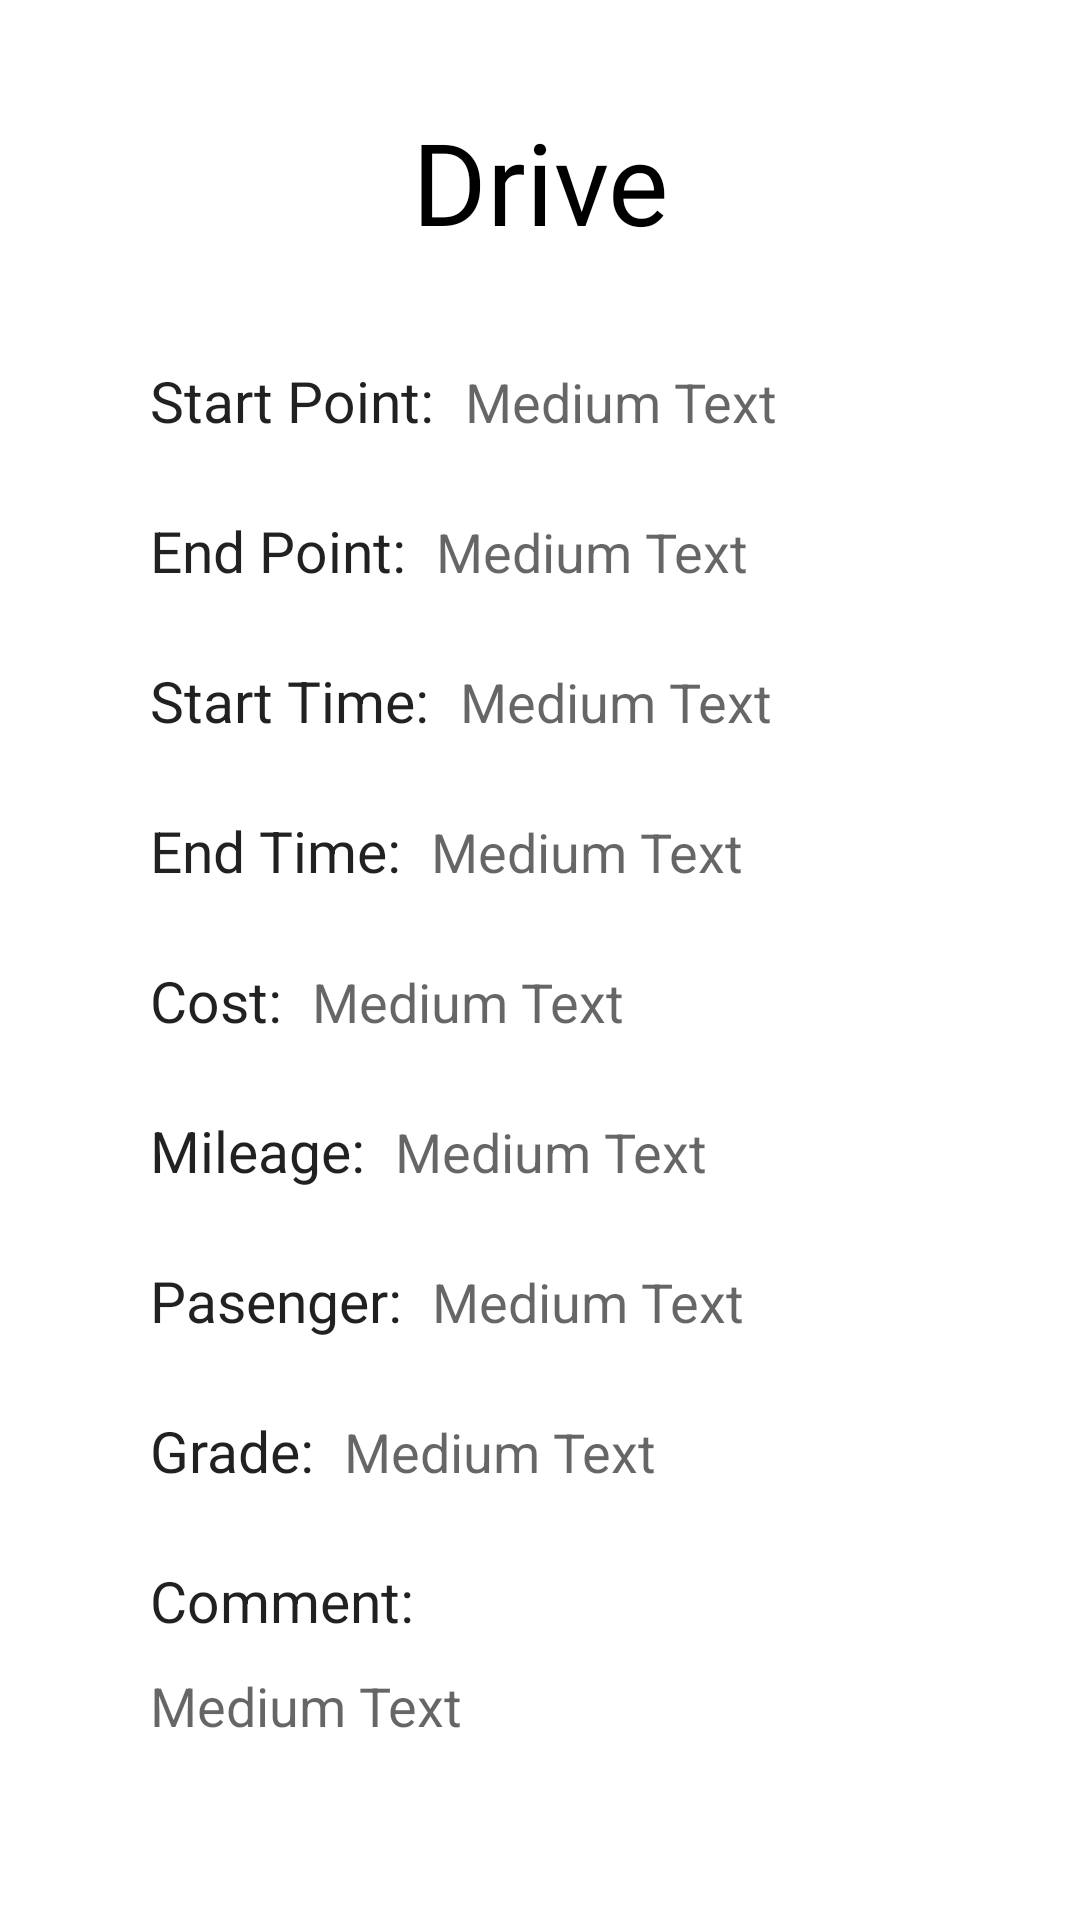

Produce the Android XML layout that renders to this screen, including the resource entries it uses.
<!-- AndroidManifest.xml: application theme Theme.TaxiDriver -->
<!-- res/layout/activity_driver_history_detail.xml -->
<?xml version="1.0" encoding="utf-8"?>
<com.google.android.material.circularreveal.coordinatorlayout.CircularRevealCoordinatorLayout xmlns:android="http://schemas.android.com/apk/res/android"
xmlns:app="http://schemas.android.com/apk/res-auto"
xmlns:tools="http://schemas.android.com/tools"
android:layout_width="match_parent"
android:layout_height="match_parent"
android:fitsSystemWindows="true"
tools:context="com.example.taxidriver.activities.driver.DriverHistoryDetailActivity"

    android:paddingTop="20dp"
    android:paddingLeft="40dp"
    android:paddingRight="40dp"
    >





    <LinearLayout

    android:layout_width="match_parent"
    android:layout_height="match_parent"
    android:orientation="vertical"
    >

        <TextView

            android:layout_width="match_parent"
            android:layout_height="wrap_content"
            android:textAlignment="center"
            android:fontFamily="@font/ubuntu_light"
            android:layout_marginTop="15dp"
            android:text="Drive"
            android:textColor="@color/black"
            android:textSize="38dp"
            android:layout_marginBottom="25dp"


            />

    <LinearLayout
        android:layout_width="wrap_content"
        android:layout_height="50dp"
        android:orientation="horizontal"
        >
        <TextView
            android:padding="10dp"
            android:layout_width="wrap_content"
            android:layout_height="wrap_content"
            android:text="Start Point:"
            android:textSize="19dp"
            android:textAppearance="?android:attr/textAppearanceLarge" />

        <TextView
            android:id="@+id/startPoint"
            android:layout_width="wrap_content"
            android:layout_height="wrap_content"
            android:textAppearance="?android:attr/textAppearanceMedium"
            android:text="Medium Text"
            />

    </LinearLayout>


        <LinearLayout
            android:layout_width="wrap_content"
            android:layout_height="50dp"
            android:orientation="horizontal"
            >
            <TextView
                android:padding="10dp"
                android:layout_width="wrap_content"
                android:layout_height="wrap_content"
                android:text="End Point:"
                android:textSize="19dp"
                android:textAppearance="?android:attr/textAppearanceLarge" />

            <TextView
                android:id="@+id/endPoint"
                android:layout_width="wrap_content"
                android:layout_height="wrap_content"
                android:textAppearance="?android:attr/textAppearanceMedium"
                android:text="Medium Text"
                />

        </LinearLayout>

        <LinearLayout
            android:layout_width="wrap_content"
            android:layout_height="50dp"
            android:orientation="horizontal"
            >
            <TextView
                android:padding="10dp"
                android:layout_width="wrap_content"
                android:layout_height="wrap_content"
                android:text="Start Time:"
                android:textSize="19dp"
                android:textAppearance="?android:attr/textAppearanceLarge" />

            <TextView
                android:id="@+id/startTime"
                android:layout_width="wrap_content"
                android:layout_height="wrap_content"
                android:textAppearance="?android:attr/textAppearanceMedium"
                android:text="Medium Text"
                />

        </LinearLayout>

        <LinearLayout
            android:layout_width="wrap_content"
            android:layout_height="50dp"
            android:orientation="horizontal"
            >
            <TextView
                android:padding="10dp"
                android:layout_width="wrap_content"
                android:layout_height="wrap_content"
                android:text="End Time:"
                android:textSize="19dp"
                android:textAppearance="?android:attr/textAppearanceLarge" />

            <TextView
                android:id="@+id/endTime"
                android:layout_width="wrap_content"
                android:layout_height="wrap_content"
                android:textAppearance="?android:attr/textAppearanceMedium"
                android:text="Medium Text"
                />

        </LinearLayout>

        <LinearLayout
            android:layout_width="wrap_content"
            android:layout_height="50dp"
            android:orientation="horizontal"
            >
            <TextView
                android:padding="10dp"
                android:layout_width="wrap_content"
                android:layout_height="wrap_content"
                android:text="Cost:"
                android:textSize="19dp"
                android:textAppearance="?android:attr/textAppearanceLarge" />

            <TextView
                android:id="@+id/cost"
                android:layout_width="wrap_content"
                android:layout_height="wrap_content"
                android:textAppearance="?android:attr/textAppearanceMedium"
                android:text="Medium Text"
                />

        </LinearLayout>

        <LinearLayout
            android:layout_width="wrap_content"
            android:layout_height="50dp"
            android:orientation="horizontal"
            >
            <TextView
                android:padding="10dp"
                android:layout_width="wrap_content"
                android:layout_height="wrap_content"
                android:text="Mileage:"
                android:textSize="19dp"
                android:textAppearance="?android:attr/textAppearanceLarge" />

            <TextView
                android:id="@+id/mileage"
                android:layout_width="wrap_content"
                android:layout_height="wrap_content"
                android:textAppearance="?android:attr/textAppearanceMedium"
                android:text="Medium Text"
                />

        </LinearLayout>

        <LinearLayout
            android:layout_width="wrap_content"
            android:layout_height="50dp"
            android:orientation="horizontal"
            >
            <TextView
                android:padding="10dp"
                android:layout_width="wrap_content"
                android:layout_height="wrap_content"
                android:text="Pasenger:"
                android:textSize="19dp"
                android:textAppearance="?android:attr/textAppearanceLarge" />

            <TextView
                android:id="@+id/pasenger"
                android:layout_width="wrap_content"
                android:layout_height="wrap_content"
                android:textAppearance="?android:attr/textAppearanceMedium"
                android:text="Medium Text"
                />

        </LinearLayout>

        <LinearLayout
            android:layout_width="wrap_content"
            android:layout_height="50dp"
            android:orientation="horizontal"
            >
            <TextView
                android:padding="10dp"
                android:layout_width="wrap_content"
                android:layout_height="wrap_content"
                android:text="Grade:"
                android:textSize="19dp"
                android:textAppearance="?android:attr/textAppearanceLarge" />

            <TextView
                android:id="@+id/grade"
                android:layout_width="wrap_content"
                android:layout_height="wrap_content"
                android:textAppearance="?android:attr/textAppearanceMedium"
                android:text="Medium Text"
                />

        </LinearLayout>

        <LinearLayout
            android:layout_width="wrap_content"
            android:layout_height="206dp"
            android:orientation="vertical"
            >
            <TextView
                android:padding="10dp"
                android:layout_width="wrap_content"
                android:layout_height="wrap_content"
                android:text="Comment:"
                android:textSize="19dp"
                android:textAppearance="?android:attr/textAppearanceLarge" />

            <TextView
                android:id="@+id/comment"
                android:paddingLeft="10dp"
                android:layout_width="wrap_content"
                android:layout_height="wrap_content"
                android:textAppearance="?android:attr/textAppearanceMedium"
                android:text="Medium Text"
                />

        </LinearLayout>



</LinearLayout>


</com.google.android.material.circularreveal.coordinatorlayout.CircularRevealCoordinatorLayout>
<!-- resources referenced by this layout -->
<resources>
  <color name="black">#FF000000</color>
  <style name="Theme.TaxiDriver" parent="Theme.MaterialComponents.DayNight.NoActionBar">
          
          <item name="colorPrimary">@color/purple_500</item>
          <item name="colorPrimaryVariant">@color/purple_700</item>
          <item name="colorOnPrimary">@color/white</item>
          
          <item name="colorSecondary">@color/teal_200</item>
          <item name="colorSecondaryVariant">@color/teal_700</item>
          <item name="colorOnSecondary">@color/black</item>
          
          <item name="android:statusBarColor">@color/black</item>
          
      </style>
  <color name="purple_500">#FF6200EE</color>
  <color name="purple_700">#FF3700B3</color>
  <color name="white">#FFFFFFFF</color>
  <color name="teal_200">#FF03DAC5</color>
  <color name="teal_700">#FF018786</color>
</resources>
